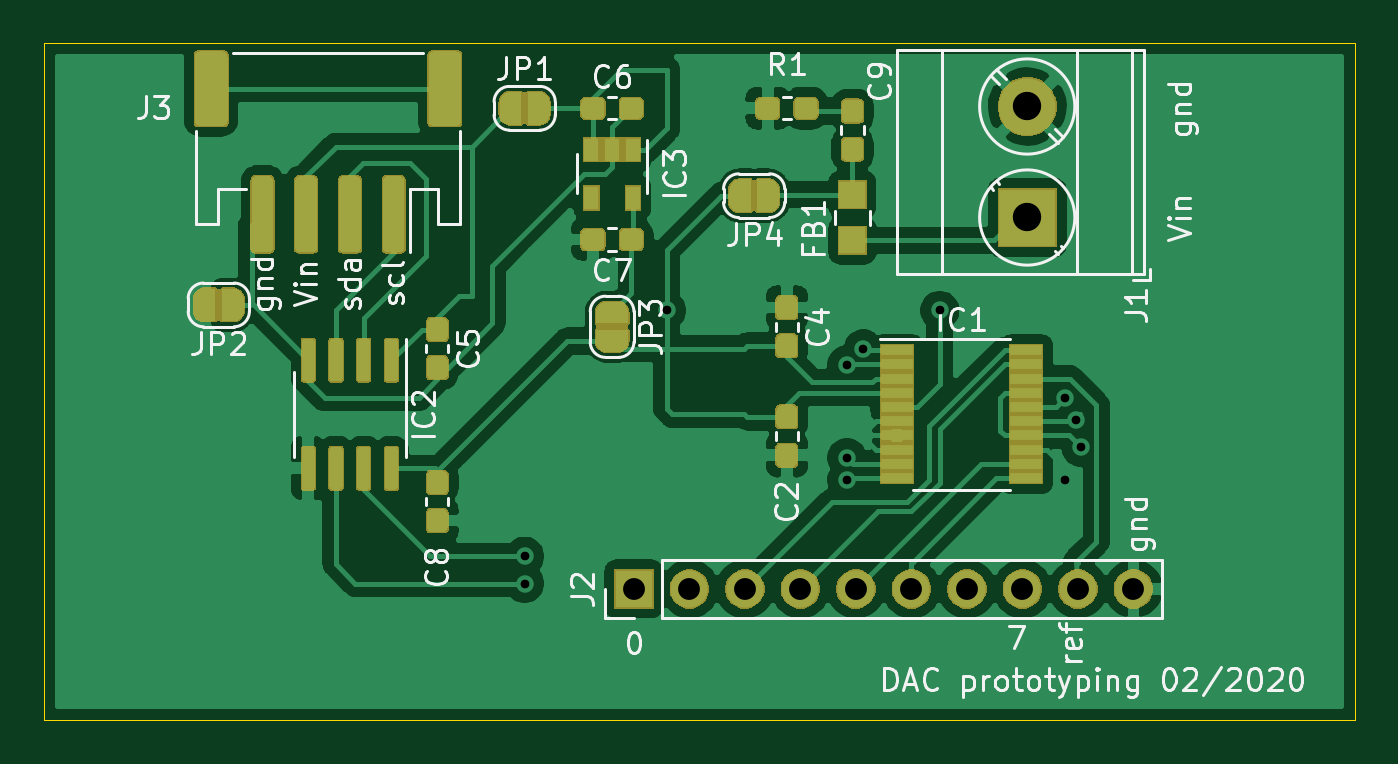
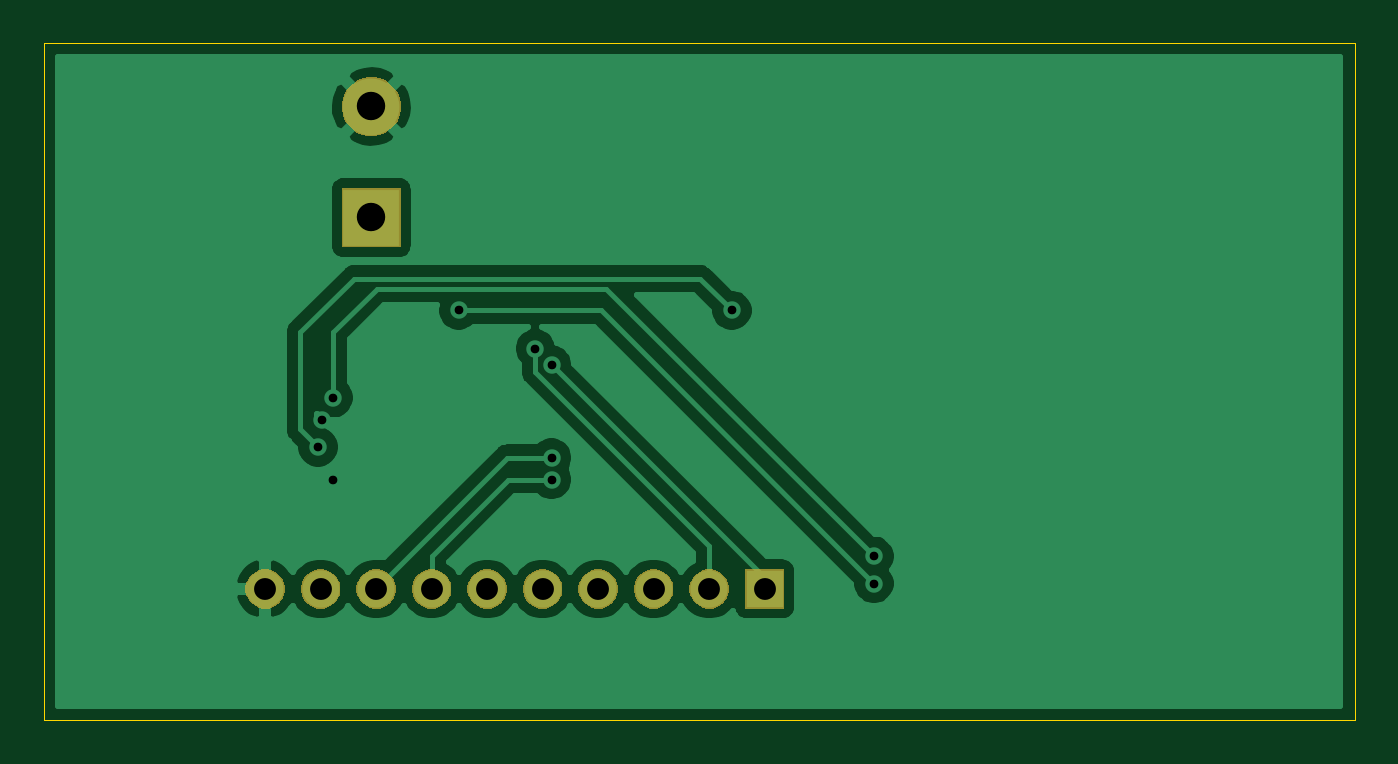
Circuit board: 10 layer files. Board 60.0 x 31.0 mm.
- bottom_copper: dac_proto-B_Cu.gbl (30989 bytes)
- bottom_mask: dac_proto-B_Mask.gbs (10200 bytes)
- paste: dac_proto-B_Paste.gbp (491 bytes)
- bottom_silk: dac_proto-B_SilkS.gbo (492 bytes)
- outline: dac_proto-Edge_Cuts.gm1 (686 bytes)
- top_copper: dac_proto-F_Cu.gtl (142654 bytes)
- top_mask: dac_proto-F_Mask.gts (56040 bytes)
- paste: dac_proto-F_Paste.gtp (53494 bytes)
- top_silk: dac_proto-F_SilkS.gto (32629 bytes)
- drill: dac_proto.drl (674 bytes)

=== bottom_copper: dac_proto-B_Cu.gbl (30989 bytes, source omitted) ===
=== bottom_mask: dac_proto-B_Mask.gbs (10200 bytes, source omitted) ===
=== paste: dac_proto-B_Paste.gbp ===
G04 #@! TF.GenerationSoftware,KiCad,Pcbnew,(5.1.5-0)*
G04 #@! TF.CreationDate,2020-02-09T15:42:12-07:00*
G04 #@! TF.ProjectId,dac_proto,6461635f-7072-46f7-946f-2e6b69636164,rev?*
G04 #@! TF.SameCoordinates,Original*
G04 #@! TF.FileFunction,Paste,Bot*
G04 #@! TF.FilePolarity,Positive*
%FSLAX46Y46*%
G04 Gerber Fmt 4.6, Leading zero omitted, Abs format (unit mm)*
G04 Created by KiCad (PCBNEW (5.1.5-0)) date 2020-02-09 15:42:12*
%MOMM*%
%LPD*%
G04 APERTURE LIST*
G04 APERTURE END LIST*
M02*

=== bottom_silk: dac_proto-B_SilkS.gbo ===
G04 #@! TF.GenerationSoftware,KiCad,Pcbnew,(5.1.5-0)*
G04 #@! TF.CreationDate,2020-02-09T15:42:12-07:00*
G04 #@! TF.ProjectId,dac_proto,6461635f-7072-46f7-946f-2e6b69636164,rev?*
G04 #@! TF.SameCoordinates,Original*
G04 #@! TF.FileFunction,Legend,Bot*
G04 #@! TF.FilePolarity,Positive*
%FSLAX46Y46*%
G04 Gerber Fmt 4.6, Leading zero omitted, Abs format (unit mm)*
G04 Created by KiCad (PCBNEW (5.1.5-0)) date 2020-02-09 15:42:12*
%MOMM*%
%LPD*%
G04 APERTURE LIST*
G04 APERTURE END LIST*
M02*

=== outline: dac_proto-Edge_Cuts.gm1 ===
G04 #@! TF.GenerationSoftware,KiCad,Pcbnew,(5.1.5-0)*
G04 #@! TF.CreationDate,2020-02-09T15:42:12-07:00*
G04 #@! TF.ProjectId,dac_proto,6461635f-7072-46f7-946f-2e6b69636164,rev?*
G04 #@! TF.SameCoordinates,Original*
G04 #@! TF.FileFunction,Profile,NP*
%FSLAX46Y46*%
G04 Gerber Fmt 4.6, Leading zero omitted, Abs format (unit mm)*
G04 Created by KiCad (PCBNEW (5.1.5-0)) date 2020-02-09 15:42:12*
%MOMM*%
%LPD*%
G04 APERTURE LIST*
%ADD10C,0.050000*%
G04 APERTURE END LIST*
D10*
X160000000Y-105000000D02*
X160000000Y-74000000D01*
X220000000Y-74000000D02*
X220000000Y-105000000D01*
X160000000Y-74000000D02*
X220000000Y-74000000D01*
X220000000Y-105000000D02*
X160000000Y-105000000D01*
M02*

=== top_copper: dac_proto-F_Cu.gtl (142654 bytes, source omitted) ===
=== top_mask: dac_proto-F_Mask.gts (56040 bytes, source omitted) ===
=== paste: dac_proto-F_Paste.gtp (53494 bytes, source omitted) ===
=== top_silk: dac_proto-F_SilkS.gto (32629 bytes, source omitted) ===
=== drill: dac_proto.drl ===
M48
; DRILL file {KiCad (5.1.5-0)} date Sunday, February 09, 2020 at 03:32:54 PM
; FORMAT={-:-/ absolute / inch / decimal}
; #@! TF.CreationDate,2020-02-09T15:32:54-07:00
; #@! TF.GenerationSoftware,Kicad,Pcbnew,(5.1.5-0)
FMAT,2
INCH
T1C0.0157
T2C0.0394
T3C0.0512
%
G90
G05
T1
X7.1654Y-3.8386
X7.1654Y-3.8878
X7.4213Y-3.3957
X7.7461Y-3.4941
X7.7461Y-3.6614
X7.7461Y-3.7008
X7.7756Y-3.4646
X7.9134Y-3.3957
X8.1398Y-3.5531
X8.1398Y-3.7008
X8.1594Y-3.5925
X8.1671Y-3.6417
T2
X7.3622Y-3.8976
X7.4622Y-3.8976
X7.5622Y-3.8976
X7.6622Y-3.8976
X7.7622Y-3.8976
X7.8622Y-3.8976
X7.9622Y-3.8976
X8.0622Y-3.8976
X8.1622Y-3.8976
X8.2622Y-3.8976
T3
X8.0709Y-3.0283
X8.0709Y-3.2283
T0
M30

